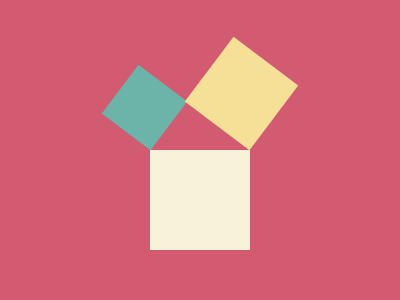

Recreate this image using only HTML and CSS.

<div class="d a"></div>
<div class="d e b"></div>
<div class="d e c"></div>
<style>
  *{
    background:#D25B71
  }
  .d{
    position:fixed
  }
  .e{    
   transform:rotate(37deg)
  }
  .a{
    top:150;
    left:150;
    width:100;
    height:100;
    background:#F7F3DA
  }
   .b{
    top:77;
    left:114;
    width:61;
    height:61;
    background:#6CB3A9
  }
   .c{
    top:53;
    left:201;
    width:81;
    height:81;
    background:#F6DF96
  }
</style>

